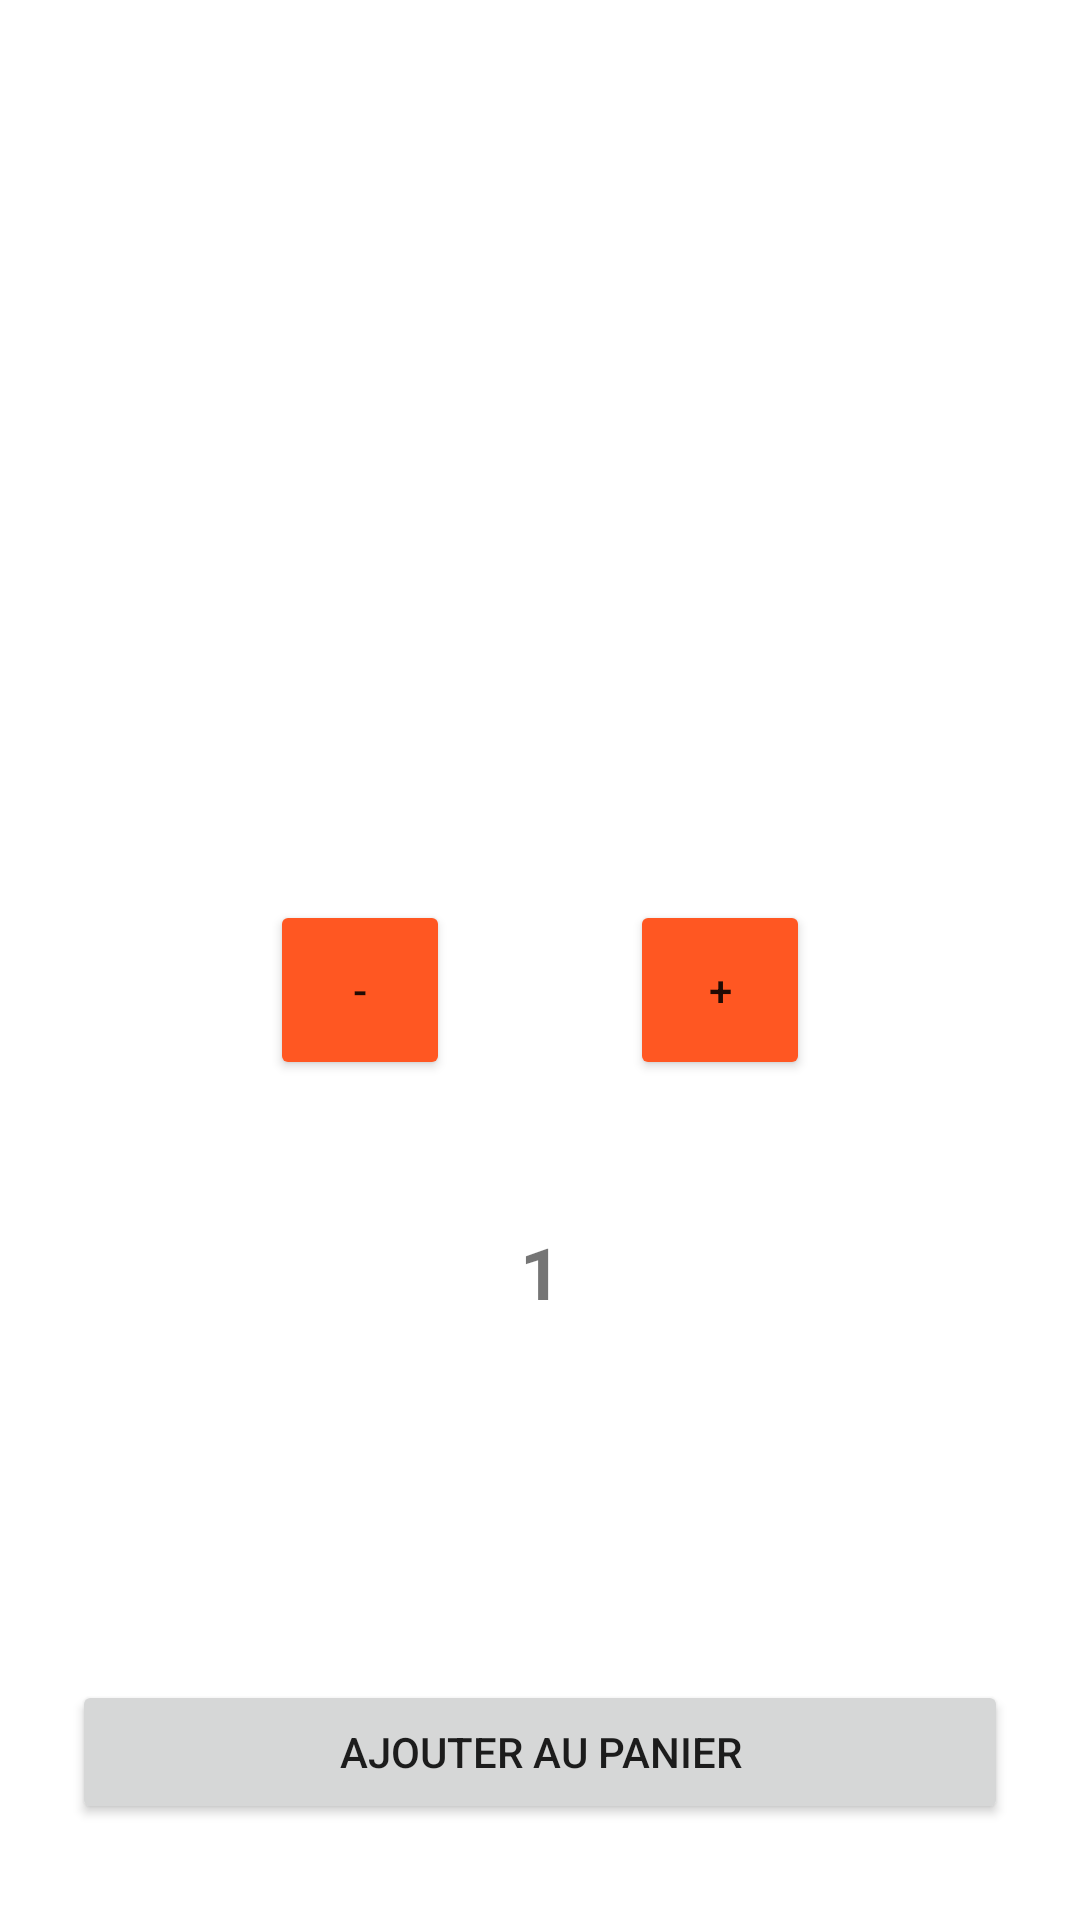

Write the Android layout XML for this screen, with the resource values it uses.
<!-- AndroidManifest.xml: application theme Theme.AndroidERestaurant -->
<!-- res/layout/activity_detail.xml -->
<?xml version="1.0" encoding="utf-8"?>
<androidx.constraintlayout.widget.ConstraintLayout xmlns:android="http://schemas.android.com/apk/res/android"
    xmlns:app="http://schemas.android.com/apk/res-auto"
    xmlns:tools="http://schemas.android.com/tools"
    android:layout_width="match_parent"
    android:layout_height="match_parent"
    tools:context=".DetailActivity">


    <TextView
        android:id="@+id/DetailTitle"
        android:layout_width="wrap_content"
        android:layout_height="wrap_content"
        android:layout_marginTop="32dp"
        android:fontFamily="@font/alex_brush"
        android:textSize="34sp"
        android:textStyle="bold"
        app:layout_constraintEnd_toEndOf="parent"
        app:layout_constraintStart_toStartOf="parent"
        app:layout_constraintTop_toBottomOf="@+id/dishPhotoPager" />

    <androidx.viewpager2.widget.ViewPager2
        android:id="@+id/dishPhotoPager"
        android:layout_width="0dp"
        android:layout_height="200dp"
        app:layout_constraintEnd_toEndOf="parent"
        app:layout_constraintHorizontal_bias="0.0"
        app:layout_constraintStart_toStartOf="parent"
        app:layout_constraintTop_toTopOf="parent" />

    <TextView
        android:id="@+id/dishIngredient"
        android:layout_width="wrap_content"
        android:layout_height="wrap_content"
        android:layout_marginStart="15dp"
        android:layout_marginTop="24dp"
        app:layout_constraintEnd_toEndOf="parent"
        app:layout_constraintStart_toStartOf="parent"
        app:layout_constraintTop_toBottomOf="@+id/DetailTitle" />

    <Button
        android:id="@+id/button"
        android:layout_width="0dp"
        android:layout_height="wrap_content"
        android:layout_marginStart="24dp"
        android:layout_marginEnd="24dp"
        android:layout_marginBottom="32dp"
        android:text="AJOUTER AU PANIER"
        app:layout_constraintBottom_toBottomOf="parent"
        app:layout_constraintEnd_toEndOf="parent"
        app:layout_constraintHorizontal_bias="0.498"
        app:layout_constraintStart_toStartOf="parent" />

    <Button
        android:id="@+id/moins"
        android:layout_width="60dp"
        android:layout_height="60dp"
        android:layout_marginBottom="200dp"
        android:backgroundTint="#FF5722"
        android:text="-"
        app:layout_constraintBottom_toTopOf="@+id/button"
        app:layout_constraintEnd_toEndOf="parent"
        app:layout_constraintHorizontal_bias="0.3"
        app:layout_constraintStart_toStartOf="parent" />

    <Button
        android:id="@+id/plus"
        android:layout_width="60dp"
        android:layout_height="60dp"
        android:layout_marginBottom="200dp"
        android:backgroundTint="#FF5722"
        android:text="+"
        app:layout_constraintBottom_toTopOf="@+id/button"
        app:layout_constraintEnd_toEndOf="parent"
        app:layout_constraintHorizontal_bias="0.7"
        app:layout_constraintStart_toStartOf="parent" />

    <TextView
        android:id="@+id/compteur"
        android:layout_width="wrap_content"
        android:layout_height="wrap_content"
        android:layout_marginBottom="120dp"
        android:text="1"
        android:textSize="24sp"
        android:textStyle="bold"
        app:layout_constraintBottom_toTopOf="@+id/button"
        app:layout_constraintEnd_toEndOf="parent"
        app:layout_constraintStart_toStartOf="parent" />
</androidx.constraintlayout.widget.ConstraintLayout>
<!-- resources referenced by this layout -->
<resources>
  <style name="Theme.AndroidERestaurant" parent="Theme.MaterialComponents.DayNight.DarkActionBar">
          
          <item name="colorPrimary">@color/orange</item>
          <item name="colorPrimaryVariant">@color/orange</item>
          <item name="colorOnPrimary">@color/white</item>
          
          <item name="colorSecondary">@color/teal_200</item>
          <item name="colorSecondaryVariant">@color/teal_700</item>
          <item name="colorOnSecondary">@color/black</item>
          
          <item name="android:statusBarColor" tools:targetApi="l">?attr/colorPrimaryVariant</item>
          
      </style>
  <!-- not gathered from this repository: default colours our renderer supplied (Android Studio template values) -->
  <color name="teal_200">#FF03DAC5</color>
  <color name="teal_700">#FF018786</color>
  <color name="black">#FF000000</color>
  <color name="white">#FFFFFFFF</color>
</resources>
